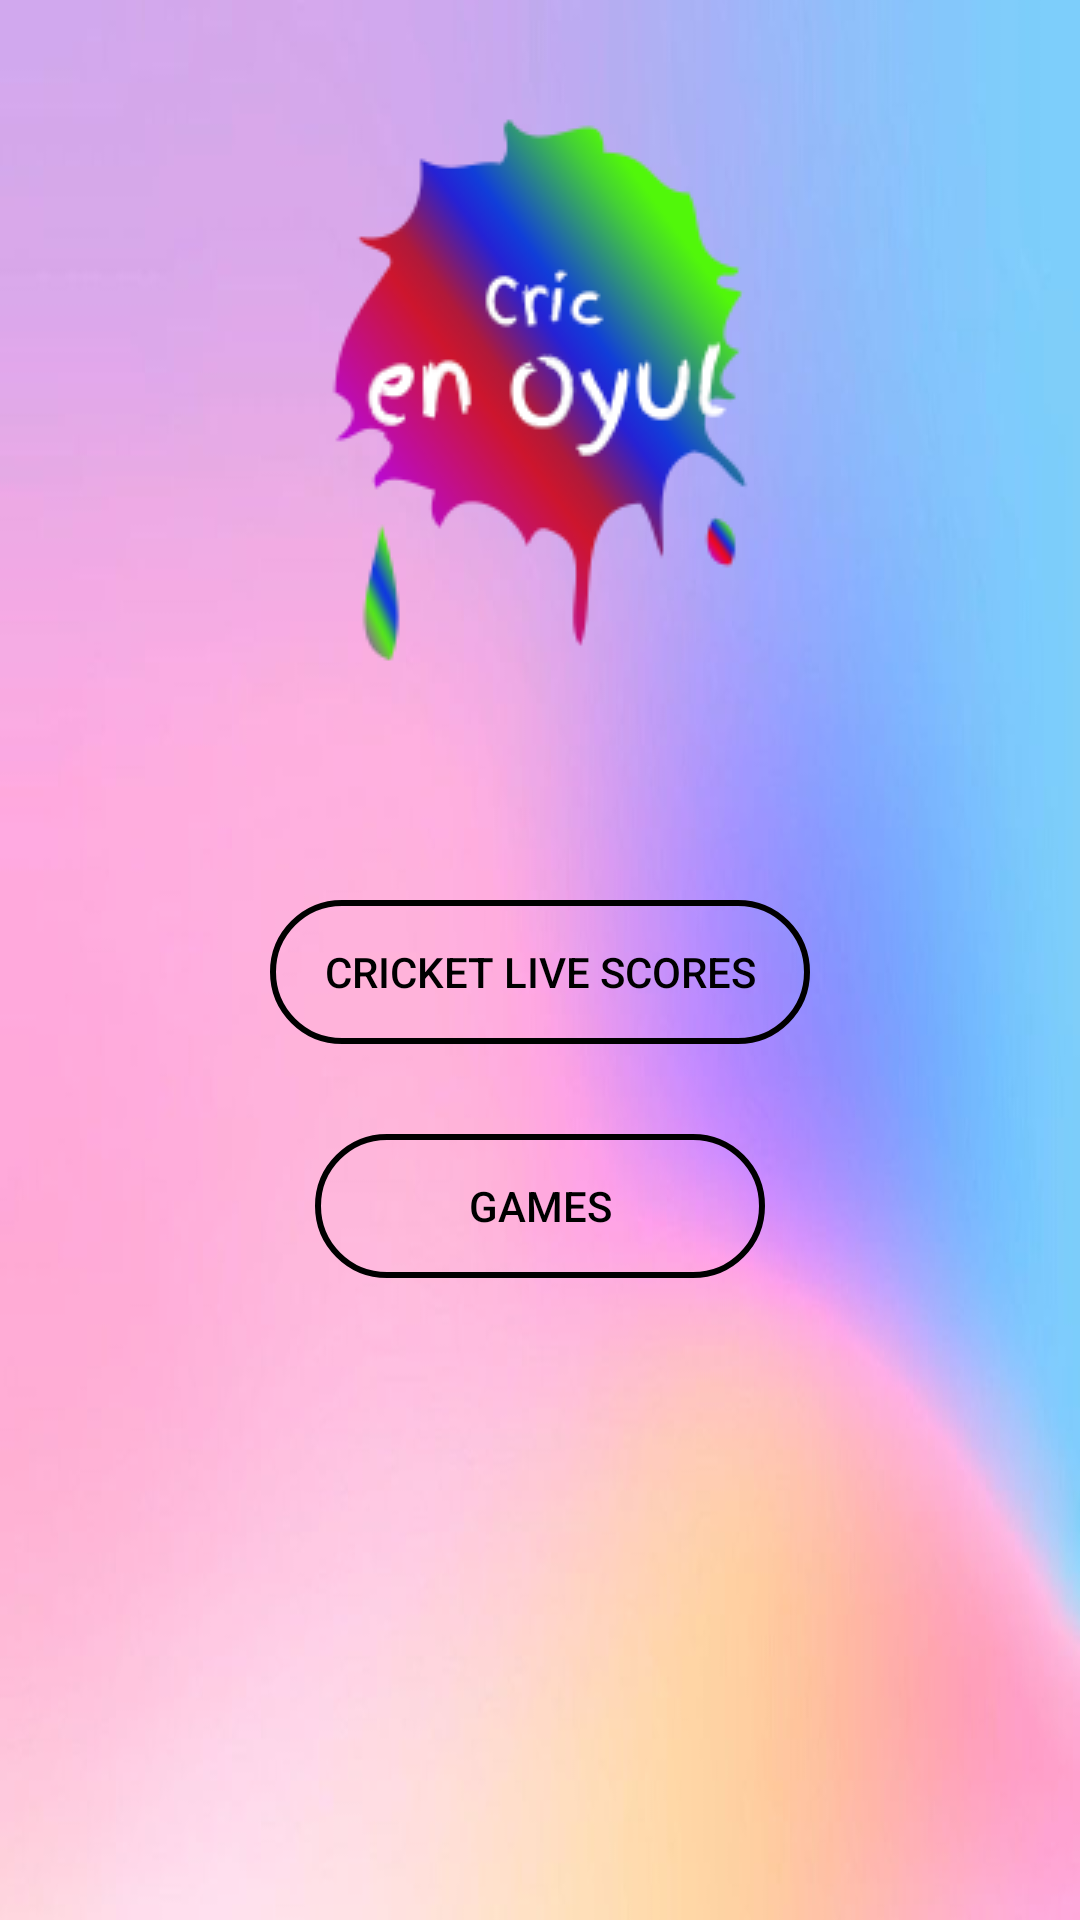

Reconstruct the res/layout file that produces this screen, plus the resources it refers to.
<!-- AndroidManifest.xml: application theme AppTheme -->
<!-- res/layout/activity_cricenoyul.xml -->
<?xml version="1.0" encoding="utf-8"?>
<LinearLayout
    xmlns:android="http://schemas.android.com/apk/res/android"
    xmlns:app="http://schemas.android.com/apk/res-auto"
    xmlns:tools="http://schemas.android.com/tools"
    android:layout_width="match_parent"
    android:layout_height="match_parent"
    tools:context=".Cricenoyul"
    android:background="@drawable/mainappbg"
    android:orientation="vertical">

    <ImageView
        android:layout_width="wrap_content"
        android:layout_height="wrap_content"
        android:src="@drawable/logo"
        android:layout_gravity="center"
        android:layout_marginTop="30dp"
        />


    <Button
        android:layout_width="180dp"
        android:layout_height="wrap_content"
        android:id="@+id/navtocric"
        android:text="Cricket Live Scores"
        android:layout_gravity="center"
        android:layout_marginTop="70dp"
        android:onClick="navCric"
        android:background="@drawable/mainappbuttshape"
        android:textColor="#000"
        />
    
    <Button
        android:layout_width="150dp"
        android:layout_height="wrap_content"
        android:id="@+id/navtogames"
        android:text="Games"
        android:textColor="#000"
        android:background="@drawable/mainappbuttshape"
        android:layout_gravity="center"
        android:layout_marginTop="30dp"
        android:onClick="navGames"
        />


</LinearLayout>
<!-- resources referenced by this layout -->
<resources>
  <!-- drawable logo: png bitmap (drawable, 19354 bytes) -->
  <!-- drawable mainappbg: jpg bitmap (drawable, 25769 bytes) -->
  <!-- drawable mainappbuttshape (drawable) -->
  <?xml version="1.0" encoding="utf-8"?>
  <shape xmlns:android="http://schemas.android.com/apk/res/android"
      android:shape="rectangle"
      >
  
      <stroke
          android:color="#000"
          android:width="2dp"
          />
      <corners
          android:radius="25dp"
          />
  
  </shape>
  <style name="AppTheme" parent="Theme.AppCompat.Light.DarkActionBar">
          
          <item name="colorPrimary">@color/colorPrimary</item>
          <item name="colorPrimaryDark">@color/colorPrimaryDark</item>
          <item name="colorAccent">@color/colorAccent</item>
      </style>
  <color name="colorPrimary">#6200EE</color>
  <color name="colorPrimaryDark">#3700B3</color>
  <color name="colorAccent">#03DAC5</color>
</resources>
